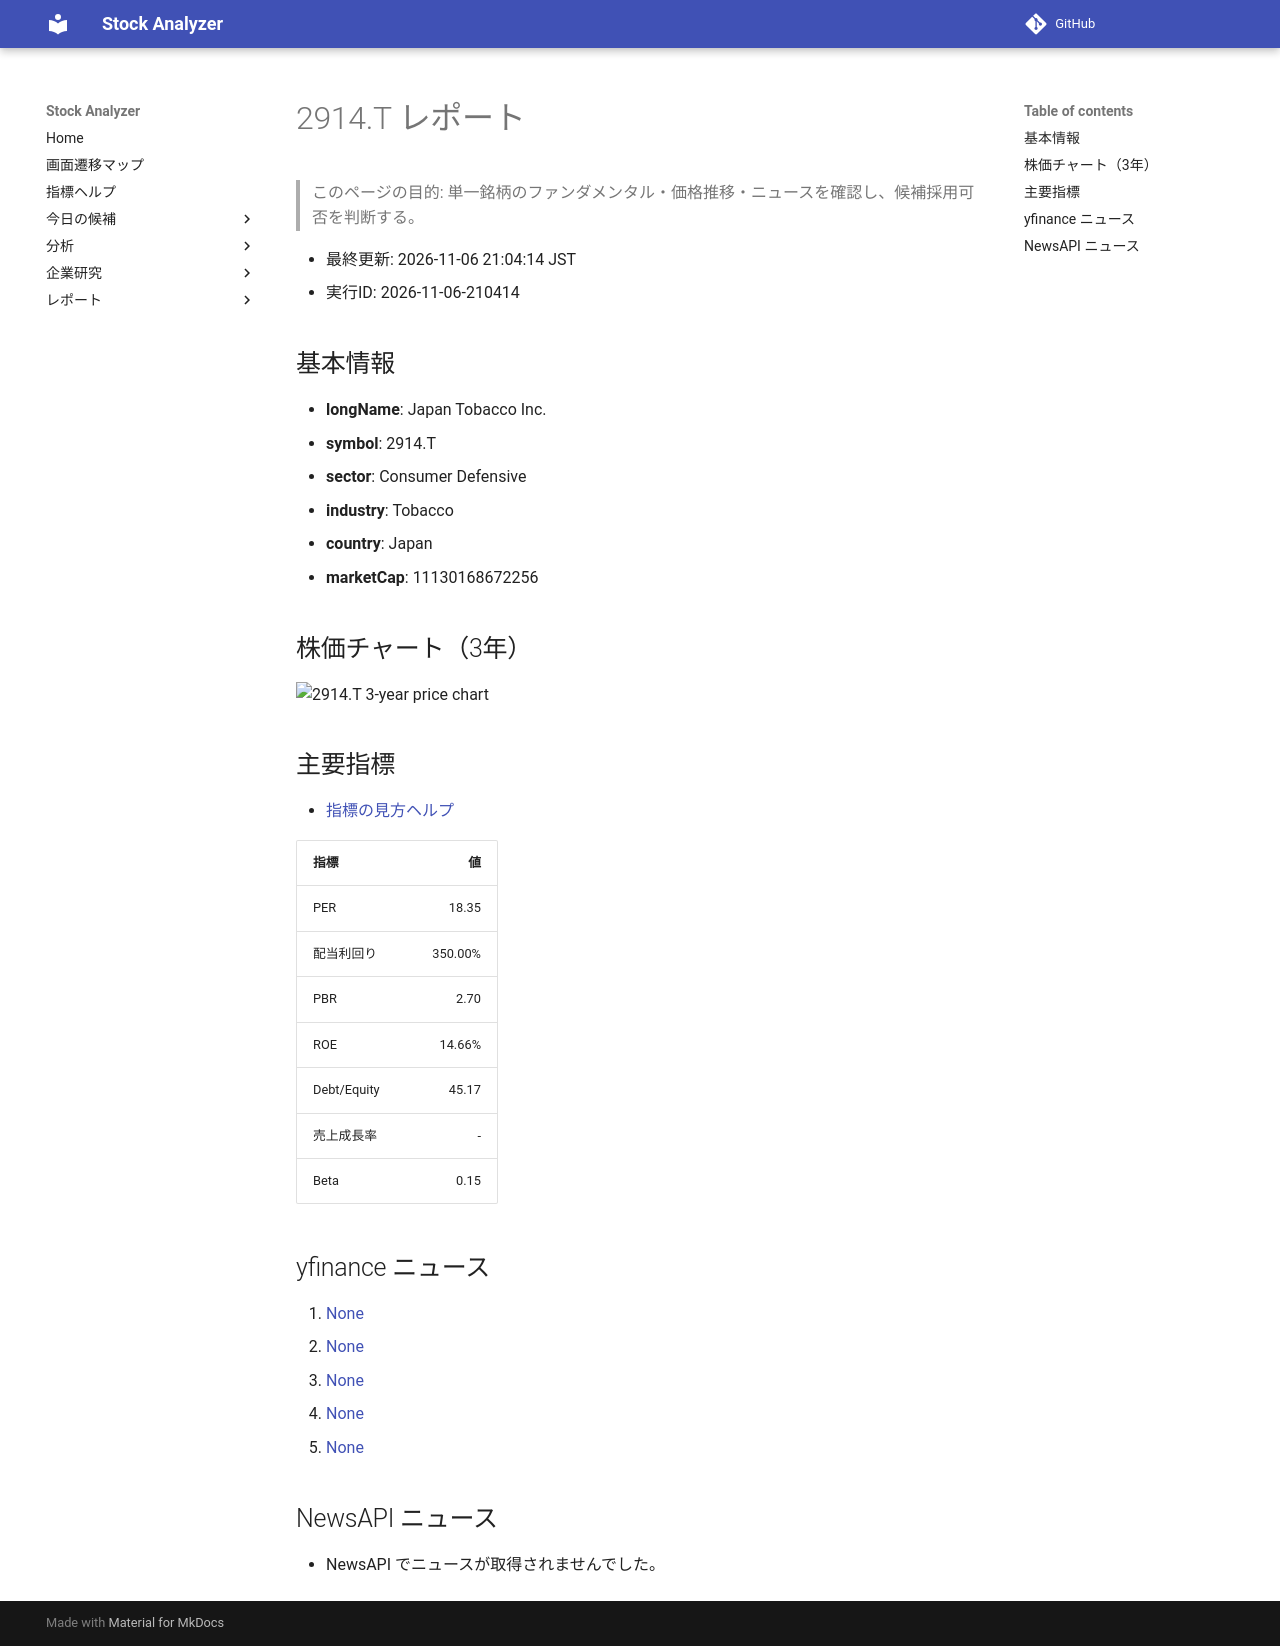

repository: Yumi-note/Making-APP · page: reports/2026-11-06/210414/2914_T/index.html · generator: mkdocs

# 2914.T レポート

> このページの目的: 単一銘柄のファンダメンタル・価格推移・ニュースを確認し、候補採用可否を判断する。

- 最終更新: 2026-11-06 21:04:14 JST
- 実行ID: 2026-11-06-210414

## 基本情報

- **longName**: Japan Tobacco Inc.
- **symbol**: 2914.T
- **sector**: Consumer Defensive
- **industry**: Tobacco
- **country**: Japan
- **marketCap**: 11130168672256

## 株価チャート（3年）

![2914.T 3-year price chart](2914_T_3y.png)

## 主要指標

- [指標の見方ヘルプ](../../../../indicators.md)

| 指標 | 値 |
|---|---:|
| PER | 18.35 |
| 配当利回り | 350.00% |
| PBR | 2.70 |
| ROE | 14.66% |
| Debt/Equity | 45.17 |
| 売上成長率 | - |
| Beta | 0.15 |

## yfinance ニュース

1. [None](None)
2. [None](None)
3. [None](None)
4. [None](None)
5. [None](None)

## NewsAPI ニュース

- NewsAPI でニュースが取得されませんでした。
